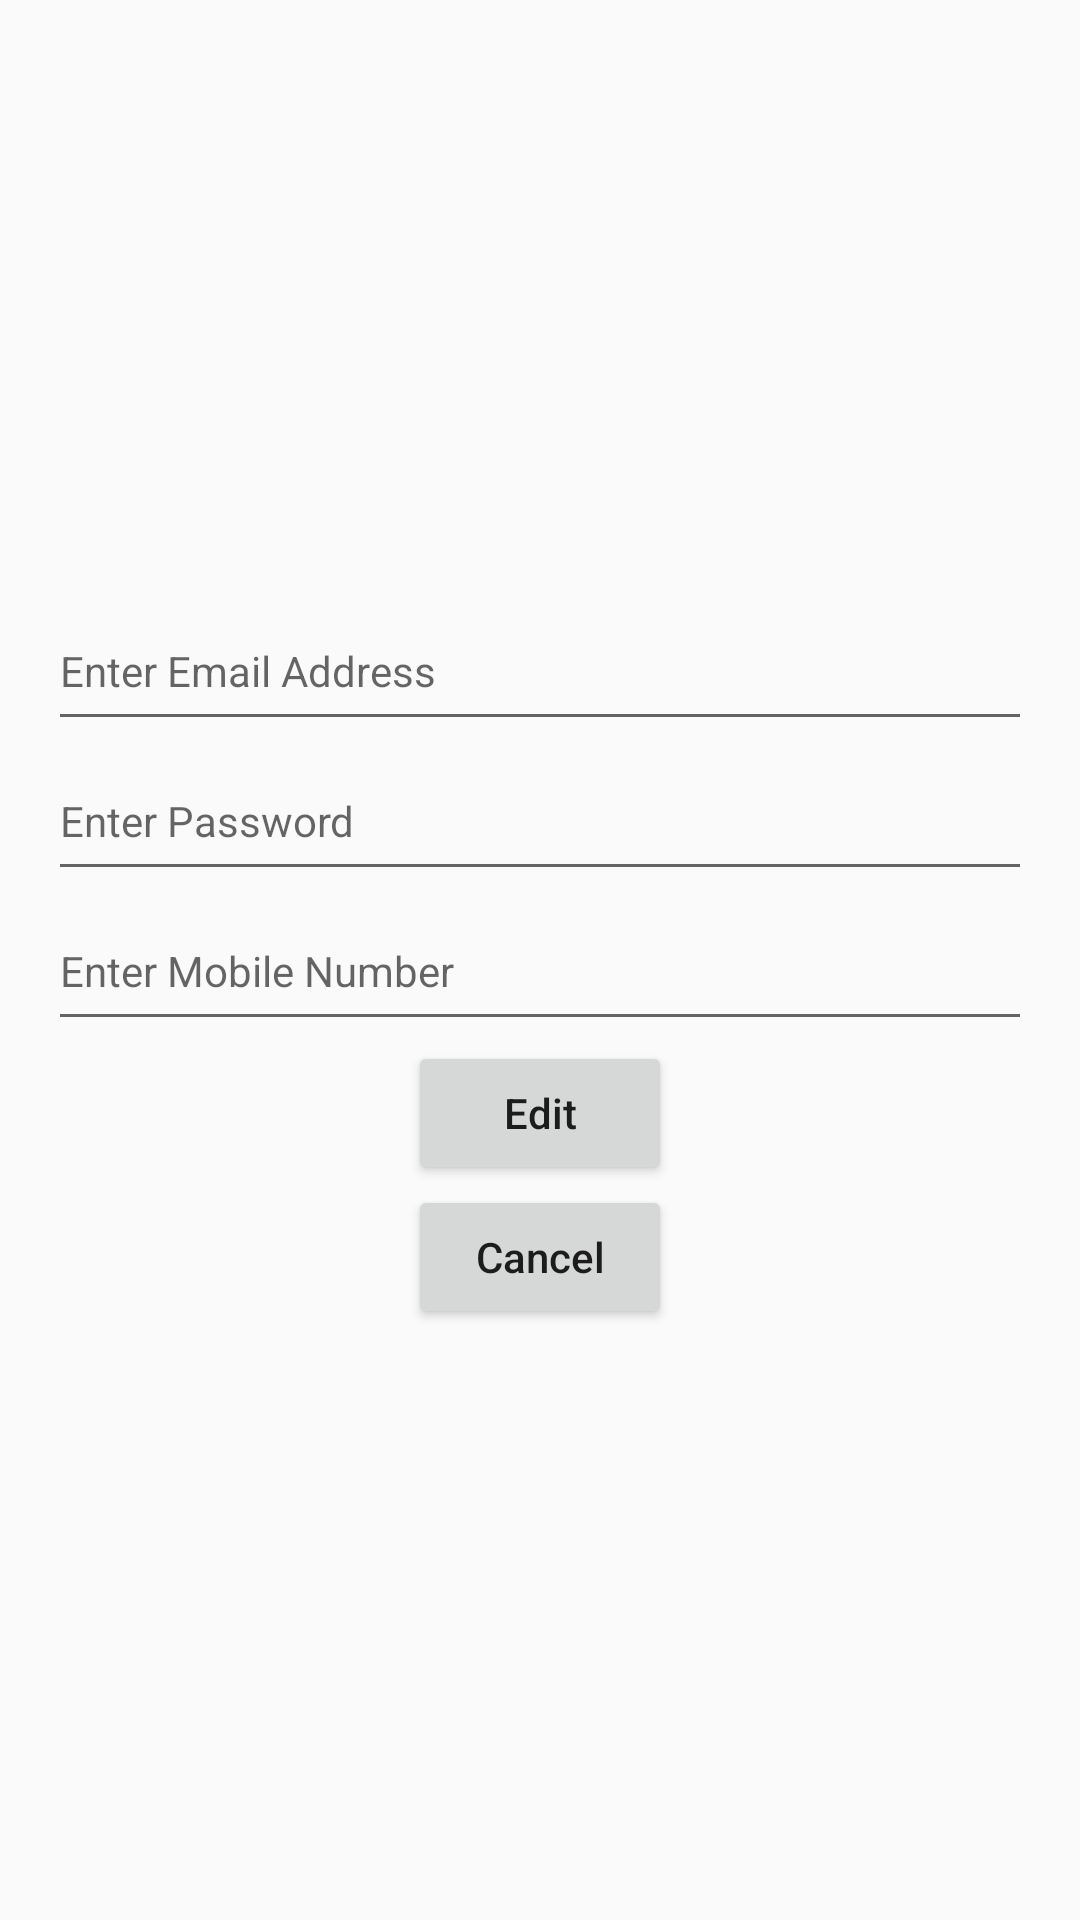

This screen was rendered from an Android layout file. Write that file and the resources it references.
<!-- AndroidManifest.xml: application theme Theme.Batch8 -->
<!-- res/layout/activity_task_edit.xml -->
<?xml version="1.0" encoding="utf-8"?>
<LinearLayout xmlns:android="http://schemas.android.com/apk/res/android"
    xmlns:tools="http://schemas.android.com/tools"
    android:layout_width="match_parent"
    android:layout_height="match_parent"
    android:gravity="center"
    android:orientation="vertical"
    android:paddingStart="16dp"
    android:paddingEnd="16dp"
    tools:context="intentactivityresult.TaskLoginActivity">


    <EditText
        android:id="@+id/et_task_edit_email"
        android:layout_width="match_parent"
        android:layout_height="50dp"
        android:hint="Enter Email Address"
        android:inputType="textEmailAddress"
        android:textColor="#000000"
        android:textSize="14sp" />

    <EditText
        android:id="@+id/et_task_edit_password"
        android:layout_width="match_parent"
        android:layout_height="50dp"
        android:hint="Enter Password"
        android:inputType="textPassword"
        android:textColor="#000000"
        android:textSize="14sp" />

    <EditText
        android:id="@+id/et_task_edit_mobile"
        android:layout_width="match_parent"
        android:layout_height="50dp"
        android:hint="Enter Mobile Number"
        android:inputType="phone"
        android:textColor="#000000"
        android:textSize="14sp" />


    <Button
        android:id="@+id/btn_task_edit"
        android:layout_width="wrap_content"
        android:layout_height="wrap_content"
        android:text="Edit"
        android:textAllCaps="false" />

    <Button
        android:id="@+id/btn_task_cancel"
        android:layout_width="wrap_content"
        android:layout_height="wrap_content"
        android:text="Cancel"
        android:textAllCaps="false" />

</LinearLayout>
<!-- resources referenced by this layout -->
<resources>
  <style name="Theme.Batch8" parent="Theme.AppCompat.DayNight.NoActionBar">
          
          <item name="colorPrimary">@color/colorPrimary</item>
          <item name="colorPrimaryVariant">@color/purple_700</item>
          <item name="colorOnPrimary">@color/white</item>
          
          <item name="colorSecondary">@color/teal_200</item>
          <item name="colorSecondaryVariant">@color/teal_700</item>
          <item name="colorOnSecondary">@color/black</item>
          
          <item name="android:statusBarColor" tools:targetApi="l">@color/colorPrimaryDark</item>
          
      </style>
  <color name="colorPrimary">#C5C077</color>
  <color name="purple_700">#FF3700B3</color>
  <color name="white">#FFFFFFFF</color>
  <color name="teal_200">#FF03DAC5</color>
  <color name="teal_700">#FF018786</color>
  <color name="black">#FF000000</color>
  <color name="colorPrimaryDark">#ECE36C</color>
</resources>
